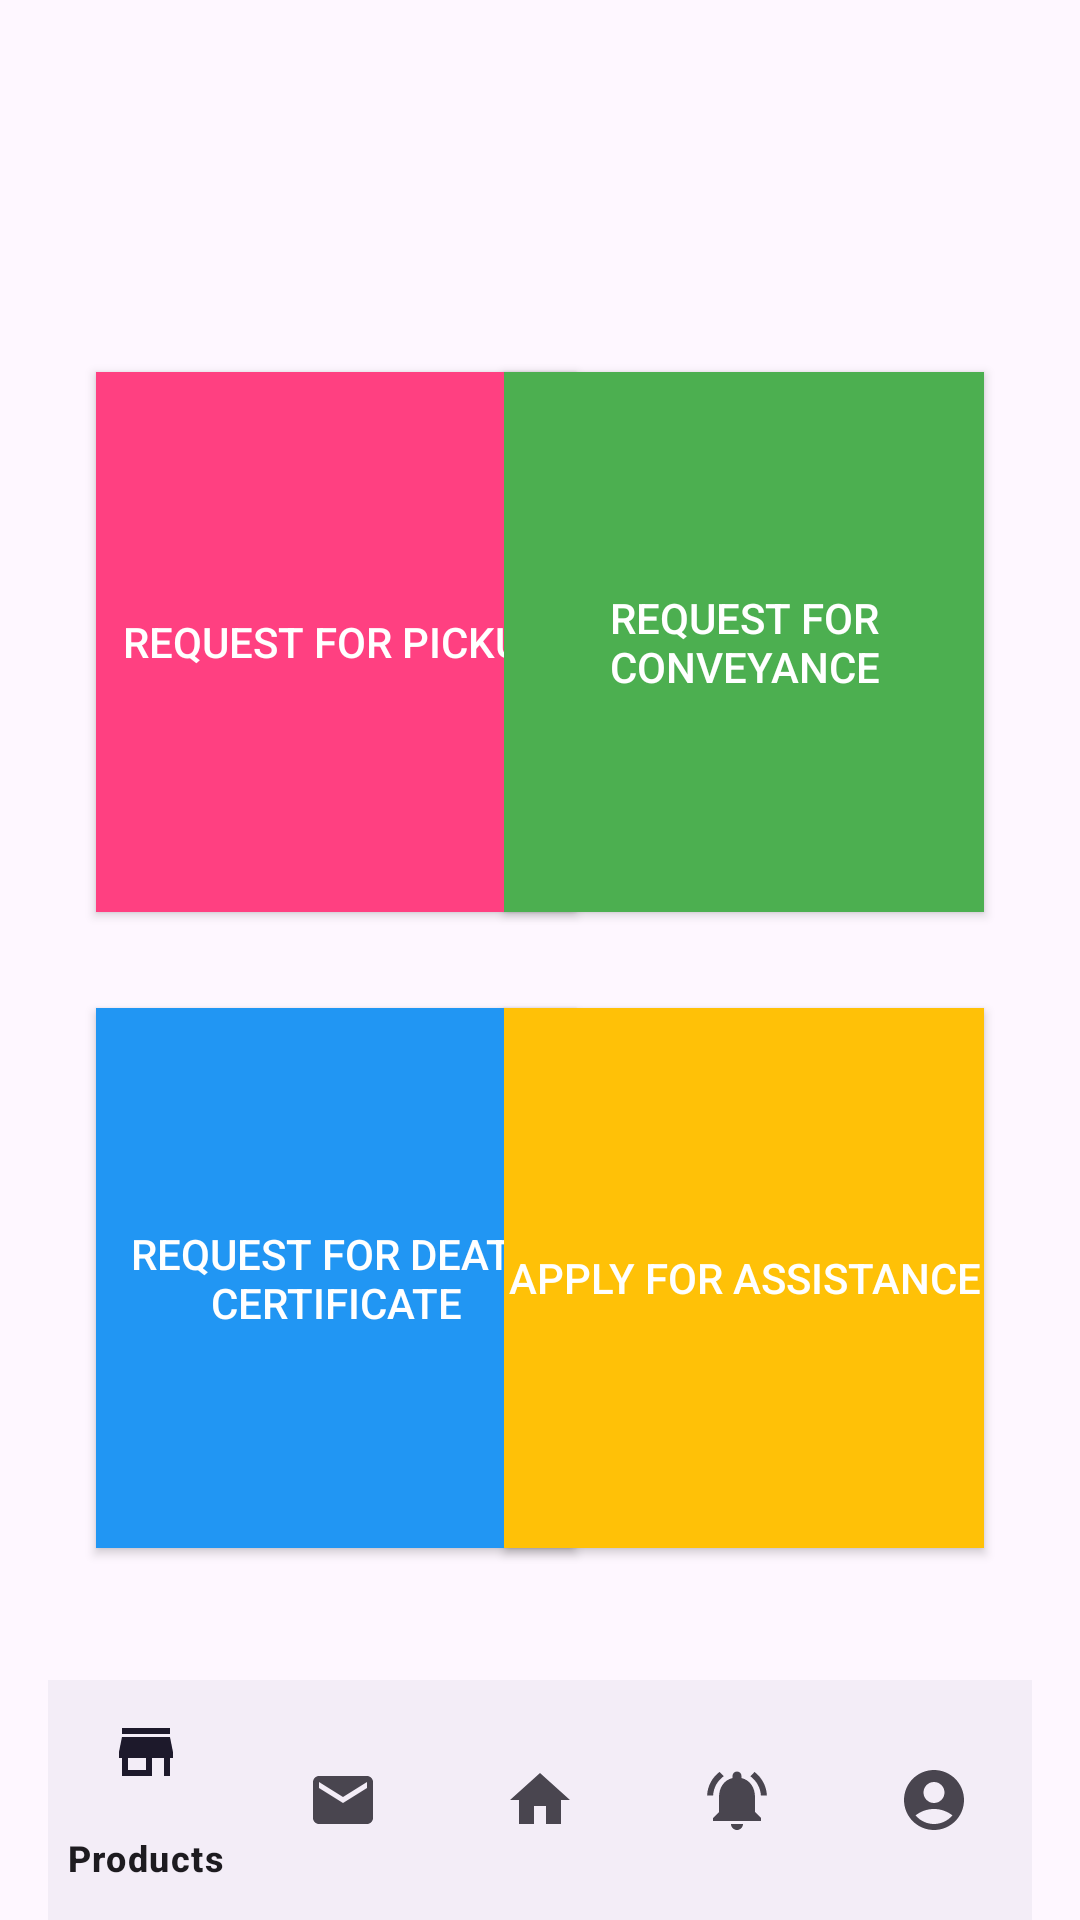

Layout XML and referenced resources for this Android screen:
<!-- AndroidManifest.xml: application theme Theme.FuneralSystemMobile -->
<!-- res/layout/activity_requestz.xml -->
<?xml version="1.0" encoding="utf-8"?>
<RelativeLayout
    xmlns:android="http://schemas.android.com/apk/res/android"
    xmlns:app="http://schemas.android.com/apk/res-auto"
    xmlns:tools="http://schemas.android.com/tools"
    android:layout_width="match_parent"
    android:layout_height="match_parent"
    android:paddingTop="20dp"
    android:paddingLeft="16dp"
    android:paddingRight="16dp"
    tools:context=".RequestzActivity">

    
    <View
        android:id="@+id/centerView"
        android:layout_width="0dp"
        android:layout_height="0dp"
        android:layout_centerHorizontal="true"
        android:layout_centerVertical="true" />

    
    <Button
        android:id="@+id/button1"
        android:layout_width="160dp"
        android:layout_height="180dp"
        android:background="#FF4081"
        android:text="Request For Pickup"
        android:textColor="#FFFFFF"
        android:layout_above="@id/centerView"
        android:layout_alignParentStart="true"
        android:layout_marginBottom="16dp"
        android:layout_marginStart="16dp" />

    
    <Button
        android:id="@+id/button2"
        android:layout_width="160dp"
        android:layout_height="180dp"
        android:background="#4CAF50"
        android:text="Request For Conveyance"
        android:textColor="#FFFFFF"
        android:layout_above="@id/centerView"
        android:layout_alignParentEnd="true"
        android:layout_marginBottom="16dp"
        android:layout_marginEnd="16dp" />

    
    <Button
        android:id="@+id/button3"
        android:layout_width="160dp"
        android:layout_height="180dp"
        android:background="#2196F3"
        android:text="Request For Death Certificate"
        android:textColor="#FFFFFF"
        android:layout_below="@id/centerView"
        android:layout_alignParentStart="true"
        android:layout_marginTop="16dp"
        android:layout_marginStart="16dp" />

    
    <Button
        android:id="@+id/button4"
        android:layout_width="160dp"
        android:layout_height="180dp"
        android:background="#FFC107"
        android:text="Apply For Assistance"
        android:textColor="#FFFFFF"
        android:layout_below="@id/centerView"
        android:layout_alignParentEnd="true"
        android:layout_marginTop="16dp"
        android:layout_marginEnd="16dp" />

    
    <com.google.android.material.bottomnavigation.BottomNavigationView
        android:id="@+id/bottomNavigationView"
        android:layout_width="match_parent"
        android:layout_height="wrap_content"
        android:layout_alignParentBottom="true"
        app:menu="@menu/bottom_navigation_menu" />

</RelativeLayout>
<!-- resources referenced by this layout -->
<resources>
  <style name="Theme.FuneralSystemMobile" parent="Theme.MaterialComponents.DayNight.NoActionBar">
          
          <item name="colorPrimary">@color/purple_500</item>
          <item name="colorPrimaryVariant">@color/purple_700</item>
          <item name="colorOnPrimary">@color/white</item>
          
          <item name="colorSecondary">@color/teal_200</item>
          <item name="colorSecondaryVariant">@color/teal_700</item>
          <item name="colorOnSecondary">@color/black</item>
          
          <item name="android:statusBarColor">?attr/colorPrimaryVariant</item>
          
      </style>
  <color name="purple_500">#FF6200EE</color>
  <color name="purple_700">#FF3700B3</color>
  <color name="white">#FFFFFFFF</color>
  <color name="teal_200">#FF03DAC5</color>
  <color name="teal_700">#FF018786</color>
  <color name="black">#FF000000</color>
</resources>
